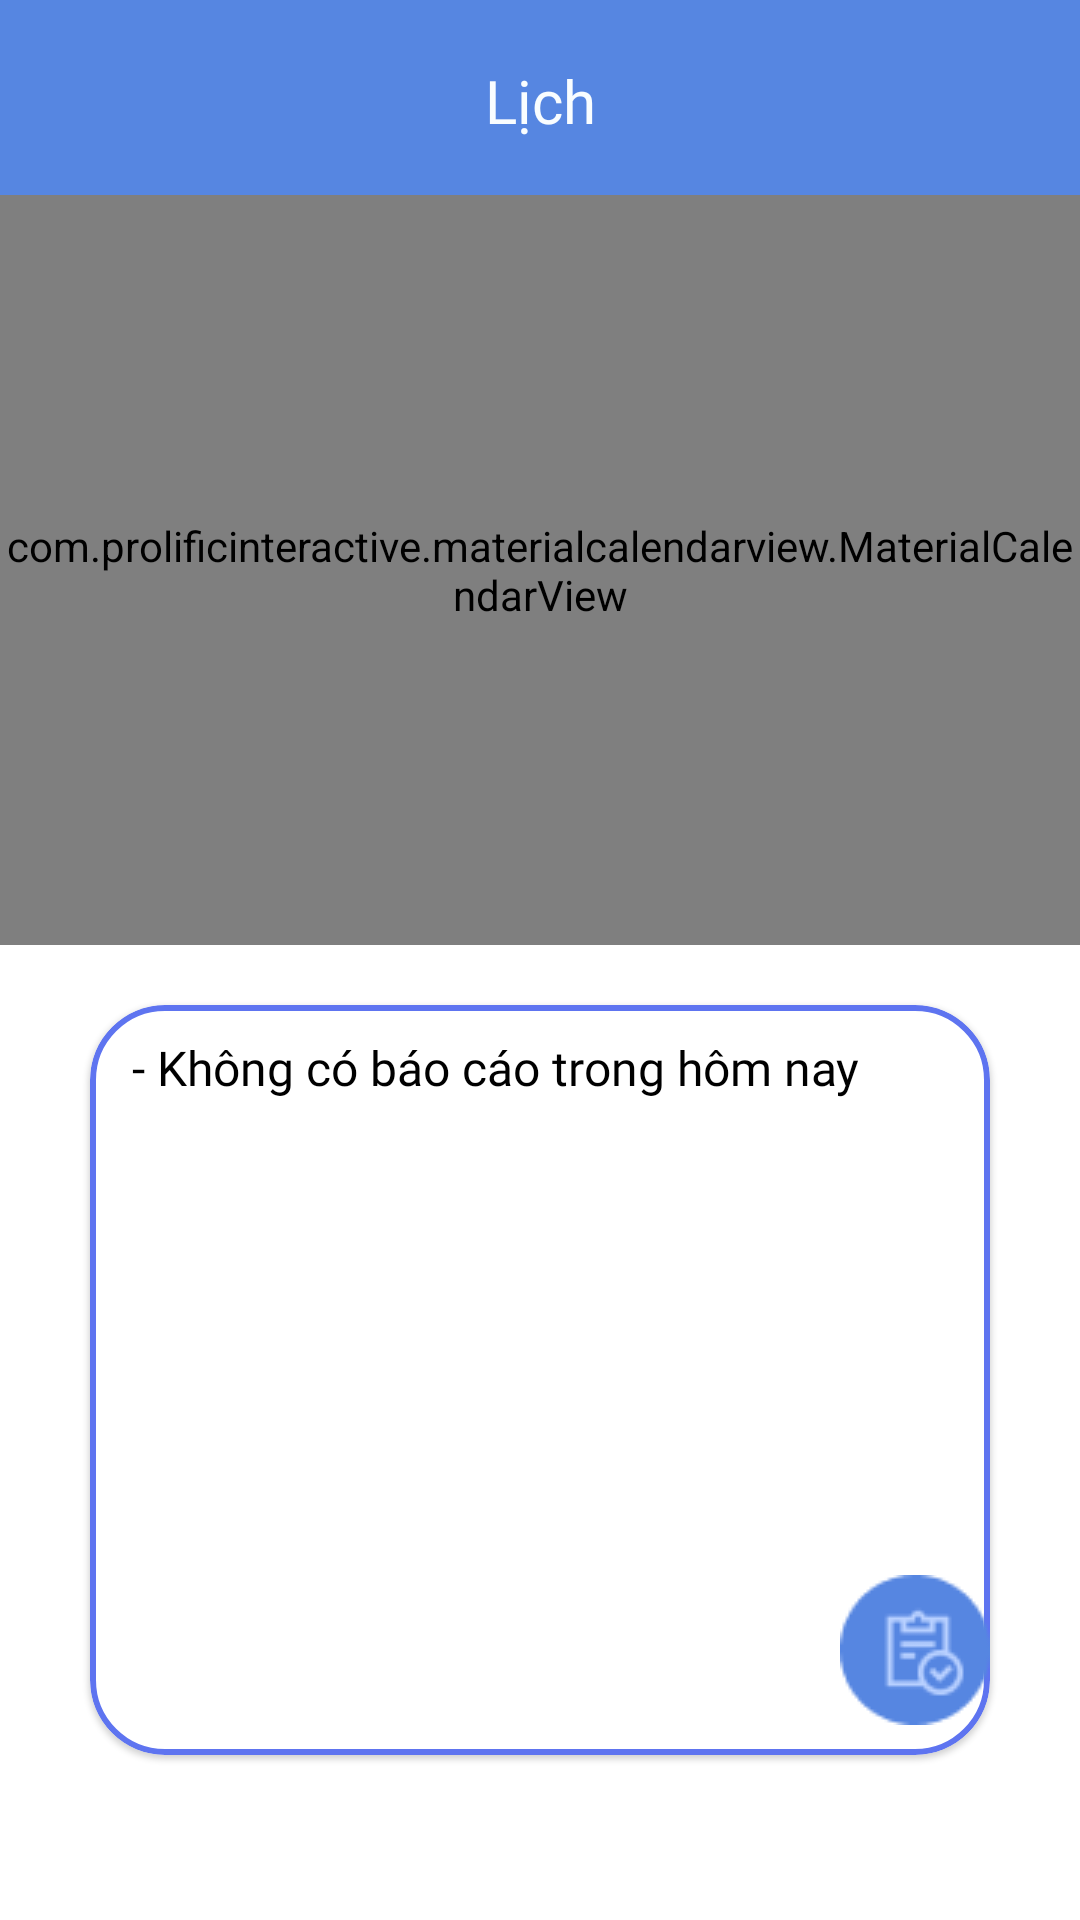

Layout XML and referenced resources for this Android screen:
<!-- AndroidManifest.xml: application theme Theme.QLDATN -->
<!-- res/layout/fragment_calen_teacher.xml -->
<?xml version="1.0" encoding="utf-8"?>
<androidx.constraintlayout.widget.ConstraintLayout xmlns:android="http://schemas.android.com/apk/res/android"
xmlns:tools="http://schemas.android.com/tools"
android:layout_width="match_parent"
android:layout_height="match_parent"
xmlns:app="http://schemas.android.com/apk/res-auto"
tools:context=".CalenTeacherFragment"
android:background="@color/df_blue"
android:layout_weight="100"
    >


<TextView
    android:id="@+id/tv_calen_teacher_title"
    android:layout_width="wrap_content"
    android:layout_height="wrap_content"
    android:text="Lịch"
    android:layout_gravity="center"
    style="@style/textBoldTitle"
    app:layout_constraintTop_toTopOf="parent"
    app:layout_constraintLeft_toLeftOf="parent"
    app:layout_constraintRight_toRightOf="parent"
    android:layout_marginTop="20dp"
    android:textColor="@color/df_white"
    />

<LinearLayout
    android:layout_width="match_parent"
    android:layout_height="match_parent"
    app:layout_constraintTop_toBottomOf="@id/tv_calen_teacher_title"
    app:layout_constraintLeft_toLeftOf="parent"
    android:layout_marginTop="65dp"
    android:background="@drawable/bg_linear"
    android:orientation="vertical"
    >

    <com.prolificinteractive.materialcalendarview.MaterialCalendarView
        android:id="@+id/cdv_calendar_teacher"
        android:layout_width="match_parent"
        android:layout_height="250dp"
        app:mcv_selectionColor="#00F"
        app:mcv_showOtherDates="all" />


    <com.google.android.material.card.MaterialCardView
        android:layout_width="wrap_content"
        android:layout_height="wrap_content"
        android:layout_gravity="center"
        android:layout_marginTop="20dp"
        app:cardCornerRadius="25dp"
        app:strokeColor="@color/df_purple"
        app:strokeWidth="2dp">
        <TextView
            android:id="@+id/tv_calen_teacher_content"
            android:padding="10dp"
            android:layout_width="300dp"
            android:layout_height="250dp"
            android:text=" - Không có báo cáo trong hôm nay"
            style="@style/textRegular"
            />
    </com.google.android.material.card.MaterialCardView>



</LinearLayout>

    <ImageButton
        android:id="@+id/btn_calen_teacher_view"
        android:layout_width="wrap_content"
        android:layout_height="wrap_content"
        android:src="@drawable/ic_view_calen"
        app:layout_constraintBottom_toBottomOf="parent"
        app:layout_constraintRight_toRightOf="parent"
        android:layout_marginRight="30dp"
        android:layout_marginBottom="65dp"
        android:background="@null"/>

</androidx.constraintlayout.widget.ConstraintLayout>
<!-- resources referenced by this layout -->
<resources>
  <color name="df_blue">#5686E1</color>
  <color name="df_purple">#5E74F0</color>
  <color name="df_white">#F9FDFF</color>
  <!-- drawable bg_linear (drawable) -->
  <shape
      xmlns:android="http://schemas.android.com/apk/res/android">
      <solid
          android:color="#FFFFFF">
      </solid>
      <corners
          android:topLeftRadius="25dp"
          android:topRightRadius="25dp"
          >
      </corners>
  </shape>
  <!-- drawable ic_view_calen: png bitmap (drawable, 1861 bytes) -->
  <style name="textBoldTitle">
          <item name="android:fontFamily">@font/inter_bold</item>
          <item name="android:textSize">20sp</item>
      </style>
  <style name="textRegular">
          <item name="android:textSize">16sp</item>
          <item name="android:fontFamily">@font/anek</item>
          <item name="android:textColor">@color/black</item>
      </style>
  <style name="Theme.QLDATN" parent="Theme.MaterialComponents.DayNight.NoActionBar">
          
          <item name="colorPrimary">@color/purple_500</item>
          <item name="colorPrimaryVariant">@color/purple_700</item>
          <item name="colorOnPrimary">@color/white</item>
          
          <item name="colorSecondary">@color/teal_200</item>
          <item name="colorSecondaryVariant">@color/teal_700</item>
          <item name="colorOnSecondary">@color/black</item>
          
          <item name="android:statusBarColor" tools:targetApi="l">?attr/colorPrimaryVariant</item>
          
      </style>
  <color name="black">#FF000000</color>
  <color name="purple_500">#FF6200EE</color>
  <color name="purple_700">#FF3700B3</color>
  <color name="white">#FFFFFFFF</color>
  <color name="teal_200">#FF03DAC5</color>
  <color name="teal_700">#FF018786</color>
</resources>
